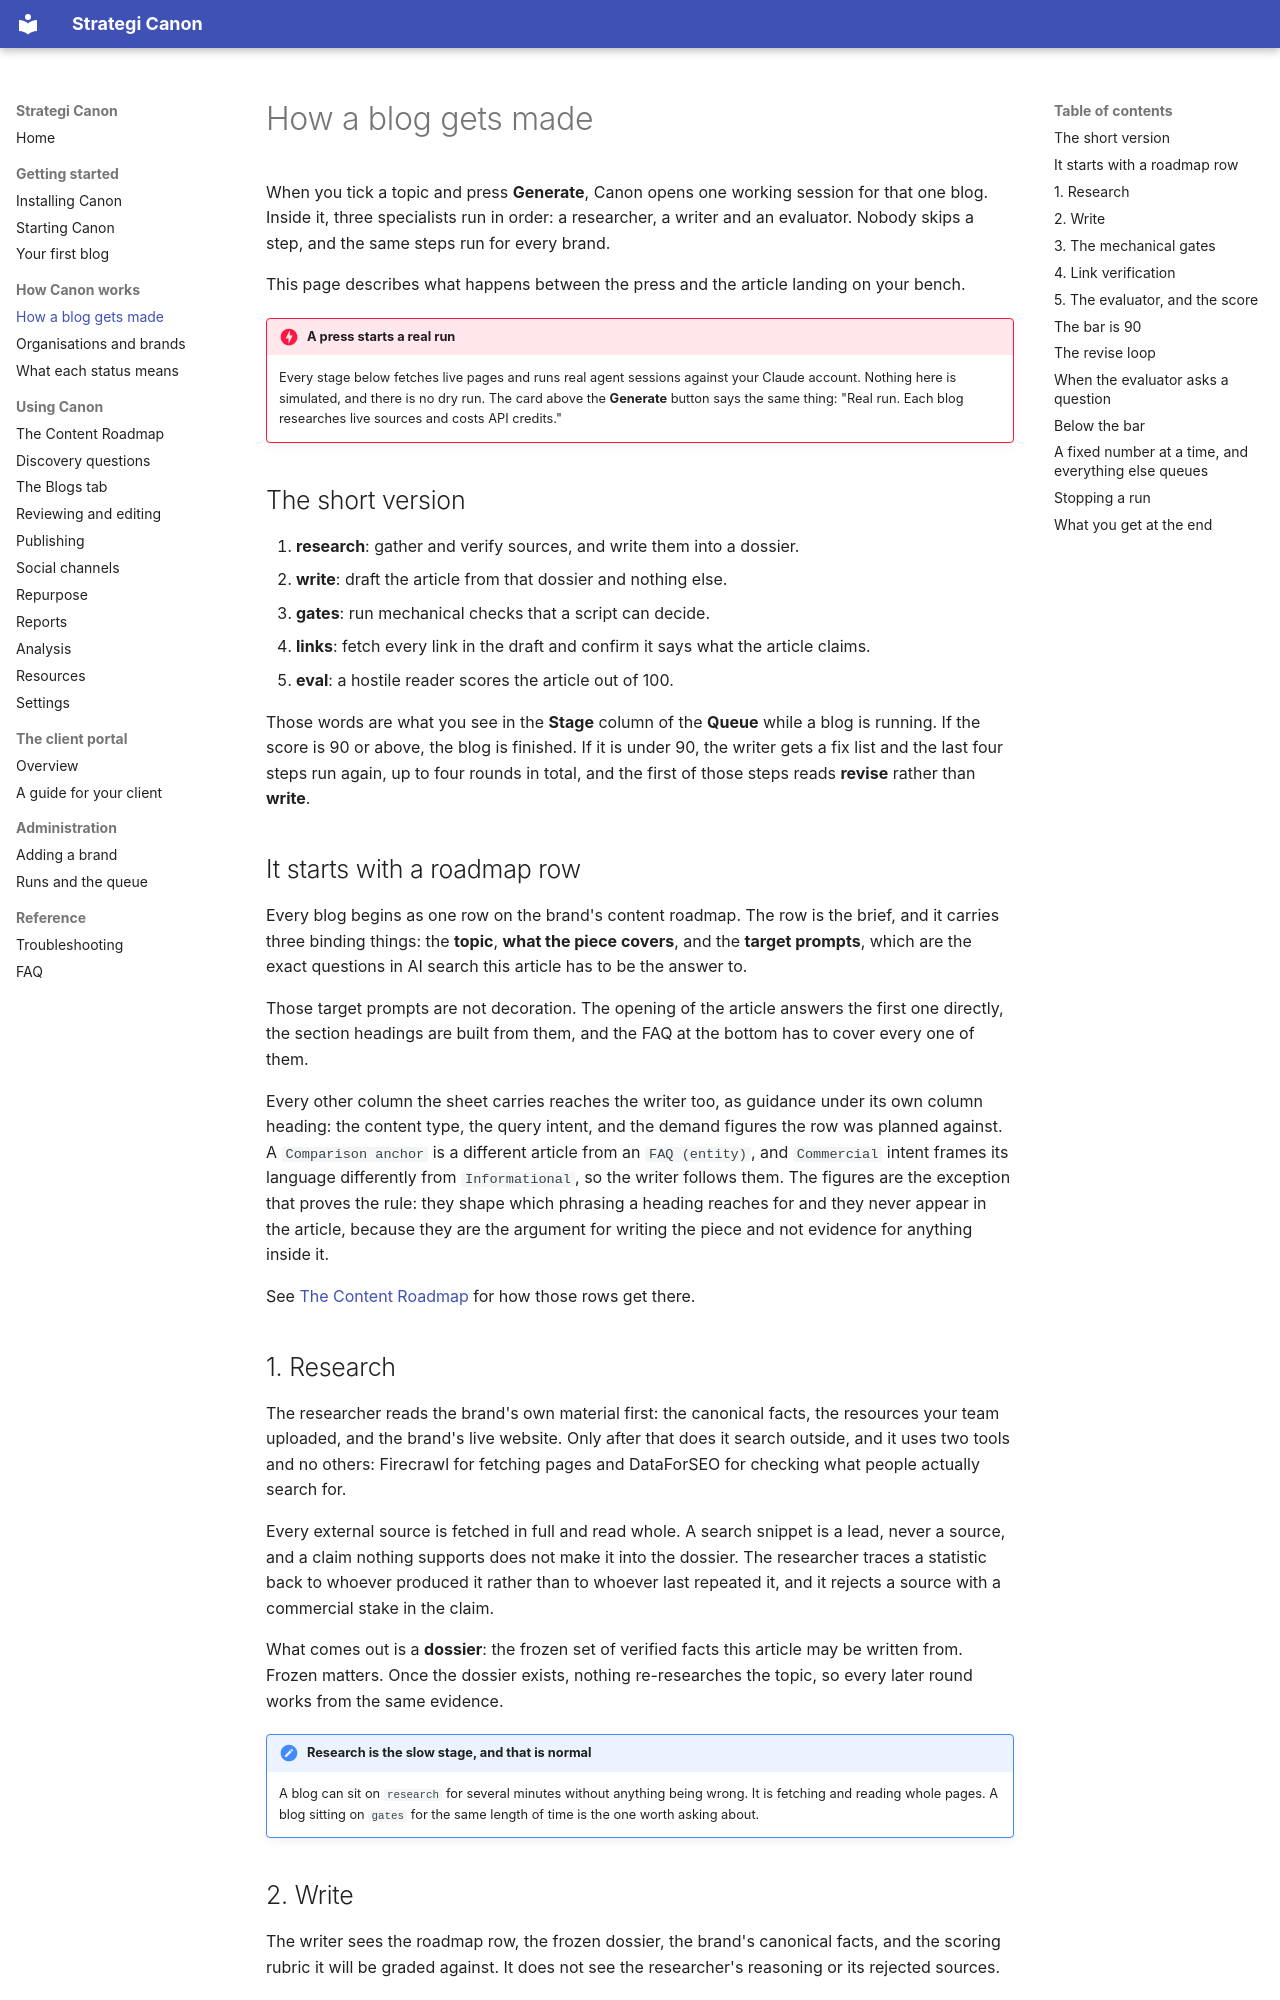

repository: Strategi-GEO/Canon · page: concepts/how-it-works/index.html · generator: mkdocs

# How a blog gets made

When you tick a topic and press **Generate**, Canon opens one working session for that one blog. Inside it, three specialists run in order: a researcher, a writer and an evaluator. Nobody skips a step, and the same steps run for every brand.

This page describes what happens between the press and the article landing on your bench.

!!! danger "A press starts a real run"
    Every stage below fetches live pages and runs real agent sessions against your Claude account. Nothing here is simulated, and there is no dry run. The card above the **Generate** button says the same thing: "Real run. Each blog researches live sources and costs API credits."

## The short version

1. **research**: gather and verify sources, and write them into a dossier.
2. **write**: draft the article from that dossier and nothing else.
3. **gates**: run mechanical checks that a script can decide.
4. **links**: fetch every link in the draft and confirm it says what the article claims.
5. **eval**: a hostile reader scores the article out of 100.

Those words are what you see in the **Stage** column of the **Queue** while a blog is running. If the score is 90 or above, the blog is finished. If it is under 90, the writer gets a fix list and the last four steps run again, up to four rounds in total, and the first of those steps reads **revise** rather than **write**.

## It starts with a roadmap row

Every blog begins as one row on the brand's content roadmap. The row is the brief, and it carries three binding things: the **topic**, **what the piece covers**, and the **target prompts**, which are the exact questions in AI search this article has to be the answer to.

Those target prompts are not decoration. The opening of the article answers the first one directly, the section headings are built from them, and the FAQ at the bottom has to cover every one of them.

Every other column the sheet carries reaches the writer too, as guidance under its own column heading: the content type, the query intent, and the demand figures the row was planned against. A `Comparison anchor` is a different article from an `FAQ (entity)`, and `Commercial` intent frames its language differently from `Informational`, so the writer follows them. The figures are the exception that proves the rule: they shape which phrasing a heading reaches for and they never appear in the article, because they are the argument for writing the piece and not evidence for anything inside it.

See [The Content Roadmap](../guide/roadmap.md) for how those rows get there.

## 1. Research

The researcher reads the brand's own material first: the canonical facts, the resources your team uploaded, and the brand's live website. Only after that does it search outside, and it uses two tools and no others: Firecrawl for fetching pages and DataForSEO for checking what people actually search for.

Every external source is fetched in full and read whole. A search snippet is a lead, never a source, and a claim nothing supports does not make it into the dossier. The researcher traces a statistic back to whoever produced it rather than to whoever last repeated it, and it rejects a source with a commercial stake in the claim.

What comes out is a **dossier**: the frozen set of verified facts this article may be written from. Frozen matters. Once the dossier exists, nothing re-researches the topic, so every later round works from the same evidence.

!!! note "Research is the slow stage, and that is normal"
    A blog can sit on `research` for several minutes without anything being wrong. It is fetching and reading whole pages. A blog sitting on `gates` for the same length of time is the one worth asking about.
